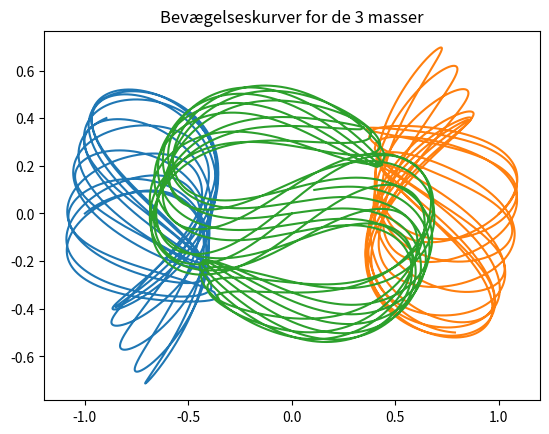
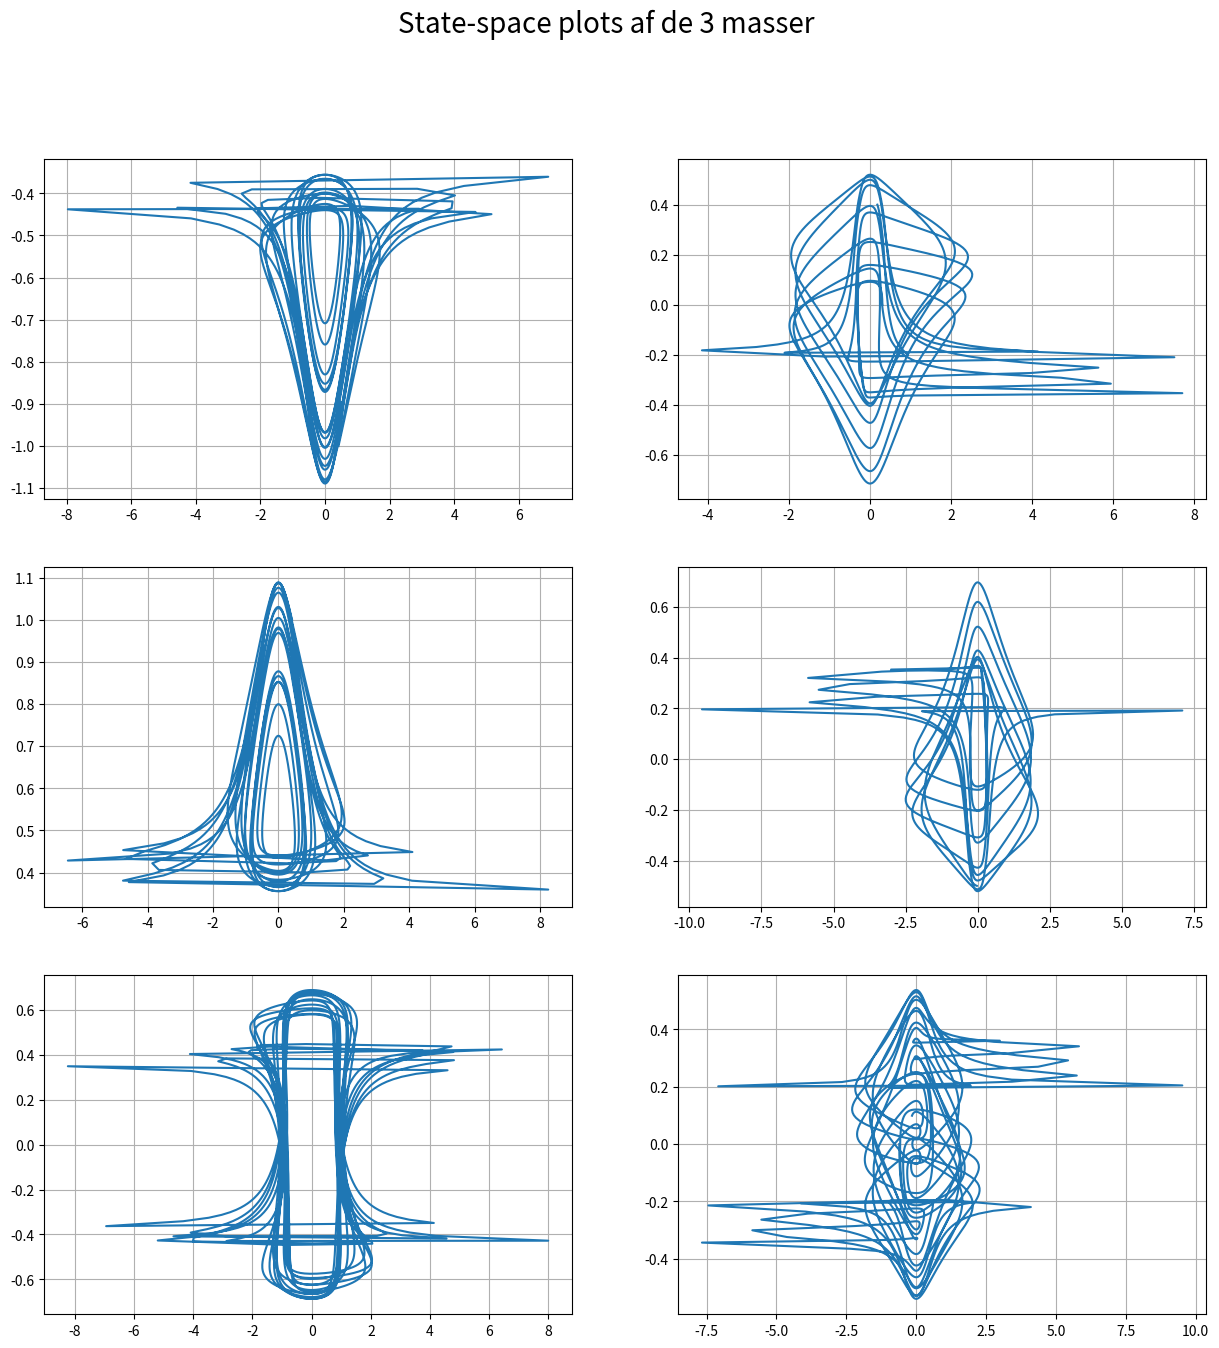
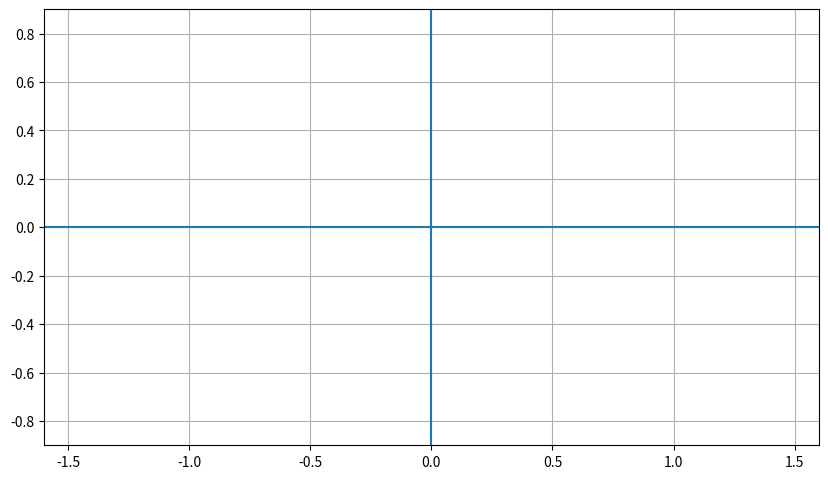

The script that saved these images, in order: (Note: this script raises an exception after producing the figures.)
import numpy as np
import matplotlib.pyplot as plt
from scipy.integrate import solve_ivp
from scipy.linalg import norm
import matplotlib as matplotlib
import matplotlib.pyplot as plt
from matplotlib import animation, rc
rc('animation', html='jshtml')
## Sætter grænseværdien for animationsstørrelsen op##
matplotlib.rcParams['animation.embed_limit'] = 2**128

#%%%%%%%%%%%%%%%%%%%%%%%%%%%%%%%%%%%%%%%%%%%%%%%%%%%%%%%%%%%%%%%%%%#

#m1,m2,m3 = 3e9,3e9,3e9 ## masserne i enheder af kg
#G = 6.67430e-11   ## Den universelle grav. konst. i N*m^2*kg^-2

m1, m2, m3 = 1, 1, 1
G = 1

tinit = 0
tfinal = 40
trange = [tinit,tfinal]

##startbetingelser###
r1_0, r2_0, r3_0 = [-1,0], [1,0], [0,0]
v1_0, v2_0, v3_0 = [0.417701,0.303455], [0.417701,0.303455], [-0.835402,-0.60691]

#r1_0, r2_0, r3_0 = [-0.97000436,0.24308753], [0,0], [0.97000436,-0.24308753]
#v1_0, v2_0, v3_0 = [0.4662036850,0.4323657300], [-0.93240737,-0.86473146], [0.4662036850,0.4323657300]

y_init = np.concatenate([r1_0,v1_0,r2_0,v2_0,r3_0,v3_0])

ts = np.linspace(tinit, tfinal, 10000)

def dydt(t,y):
    r1     = y[0:2]
    r1_dot = y[2:4]
    r2     = y[4:6]
    r2_dot = y[6:8]
    r3     = y[8:10]
    r3_dot = y[10:12]
    
    d_r1_dt = r1_dot
    d_r2_dt = r2_dot
    d_r3_dt = r3_dot
    
    d_r1_dot_dt = -G*m2*((r1-r2)/(norm(r1-r2)**3))-G*m3*((r1-r3)/(norm(r1-r3)**3))
    d_r2_dot_dt = -G*m3*((r2-r3)/(norm(r2-r3)**3))-G*m1*((r2-r1)/(norm(r2-r1)**3))
    d_r3_dot_dt = -G*m1*((r3-r1)/(norm(r3-r1)**3))-G*m2*((r3-r2)/(norm(r3-r2)**3))
    
    return np.concatenate([d_r1_dt,d_r1_dot_dt,d_r2_dt,d_r2_dot_dt,d_r3_dt,d_r3_dot_dt])

mysol = solve_ivp(dydt, trange, y_init, t_eval = ts,rtol=3e-14)

time_vals = mysol.t

r1_x, r1_y = mysol.y[0], mysol.y[1]
v1_x, v1_y = mysol.y[2], mysol.y[3]

r2_x, r2_y = mysol.y[4], mysol.y[5]
v2_x, v2_y = mysol.y[6], mysol.y[7]

r3_x, r3_y = mysol.y[8], mysol.y[9]
v3_x, v3_y = mysol.y[10], mysol.y[11]

plt.title('Bevægelseskurver for de 3 masser')
plt.plot(r1_x,r1_y), plt.plot(r2_x,r2_y), plt.plot(r3_x,r3_y)
plt.show()


#%%%%%%%%%%%%%%%%%%%%%%%%%%%%%%%%%%%%%%%%%%%%%%%%%%%%%%%%%%%%%%%%%%#


fig, ax = plt.subplots(3,2,figsize = (15,15))
fig.suptitle('State-space plots af de 3 masser', fontsize=20)
ax[0][0].plot(v1_x,r1_x), ax[0][1].plot(v1_y,r1_y), ax[0][0].grid(),  ax[0][1].grid()
ax[1][0].plot(v2_x,r2_x), ax[1][1].plot(v2_y,r2_y), ax[1][0].grid(),  ax[1][1].grid()
ax[2][0].plot(v3_x,r3_x), ax[2][1].plot(v3_y,r3_y), ax[2][0].grid(),  ax[2][1].grid()
plt.show()

#%%%%%%%%%%%%%%%%%%%%%%%%%%%%%%%%%%%%%%%%%%%%%%%%%%%%%%%%%%%%%%%%%%#


fig, ax = plt.subplots(figsize=(10, 10))

mass1_line, = ax.plot([], [])
mass1_dot, = ax.plot([],[],'ro')

mass2_line, = ax.plot([], [])
mass2_dot, = ax.plot([],[],'ro')

mass3_line, = ax.plot([], [])
mass3_dot, = ax.plot([],[],'ro')


def update(i):
    mass1_line.set_data(r1_x[0:i+1], r1_y[0:i+1])
    mass1_dot.set_data(r1_x[i],r1_y[i])
    
    mass2_line.set_data(r2_x[0:i+1], r2_y[0:i+1])
    mass2_dot.set_data(r2_x[i],r2_y[i])
    
    mass3_line.set_data(r3_x[0:i+1], r3_y[0:i+1])
    mass3_dot.set_data(r3_x[i],r3_y[i])
    return mass1_line, mass1_dot, mass2_line, mass2_dot, mass3_line, mass3_dot


ax.set_xlim([-1.6, 1.6]), ax.set_ylim([-0.9, 0.9]), ax.set_aspect('equal')
ax.hlines(0,-1.6,1.6), ax.vlines(0,-0.9,0.9), ax.grid()

anim = animation.FuncAnimation(fig,
                               update,
                               frames=len(time_vals),
                               interval=1,
                               blit=True,
                               repeat_delay=0)
plt.show()